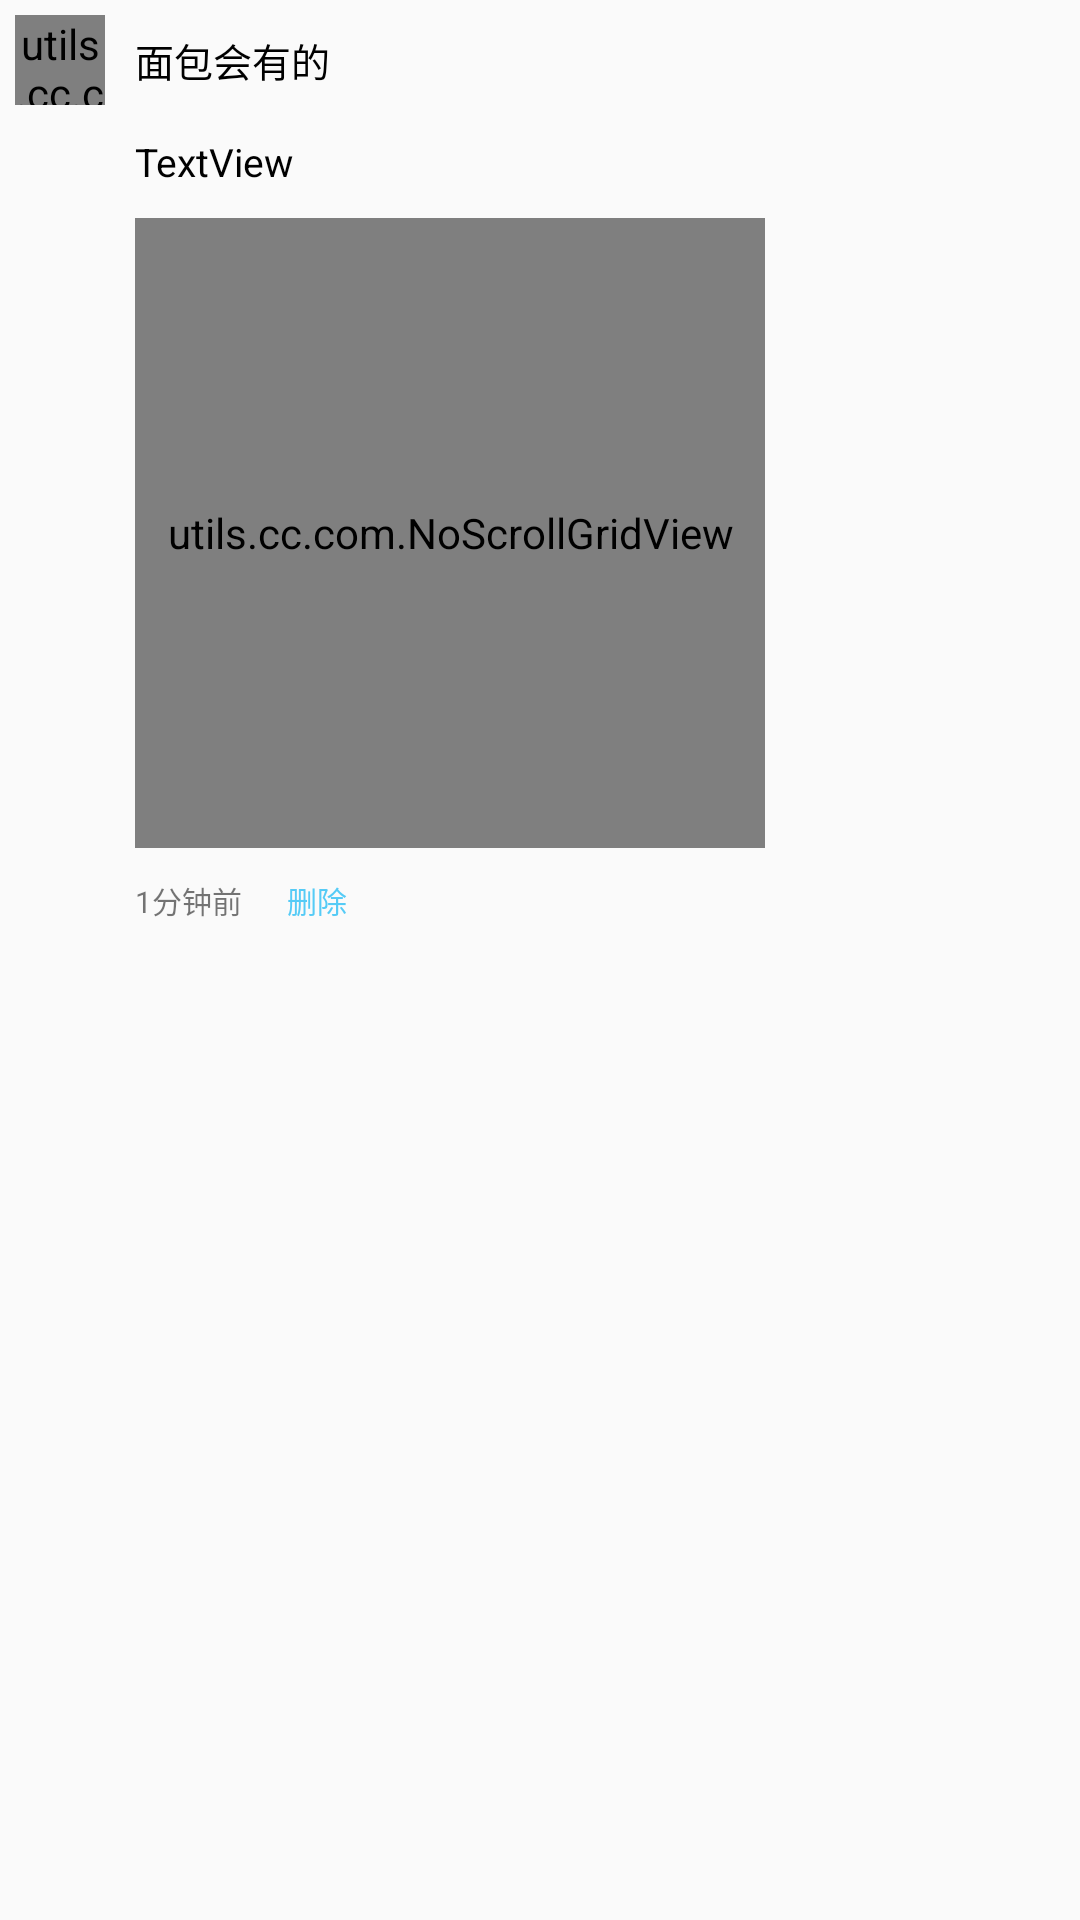

Here is an Android app screen rendered from its layout file. Give the layout XML and the strings, colors and styles it references.
<!-- AndroidManifest.xml: application theme AppTheme -->
<!-- res/layout/message_listview_item.xml -->
<?xml version="1.0" encoding="utf-8"?>
<LinearLayout xmlns:android="http://schemas.android.com/apk/res/android"
    xmlns:app="http://schemas.android.com/apk/res-auto"
    android:orientation="vertical"
    android:layout_width="match_parent"
    android:layout_height="match_parent"
    android:padding="5dp">

    <LinearLayout
        android:layout_width="match_parent"
        android:layout_height="wrap_content"
        android:orientation="horizontal">

        <utils.cc.com.RoundImageView
            android:id="@+id/imageView4"
            android:layout_width="30dp"
            android:layout_height="30dp"
            app:srcCompat="@mipmap/a" />

        <TextView
            android:id="@+id/textView12"
            android:layout_width="wrap_content"
            android:layout_height="30dp"
            android:layout_marginLeft="10dp"
            android:gravity="center_vertical"
            android:textSize="13dp"
            android:textColor="@color/black"
            android:text="面包会有的" />
    </LinearLayout>

    <LinearLayout
        android:layout_width="match_parent"
        android:layout_height="wrap_content"
        android:orientation="vertical">

        <TextView
            android:id="@+id/message_item_txt_content"
            android:layout_width="match_parent"
            android:layout_height="wrap_content"
            android:layout_marginTop="10dp"
            android:layout_marginLeft="40dp"
            android:textSize="13dp"
            android:textColor="@color/black"
            android:text="TextView" />
    </LinearLayout>

    <LinearLayout
        android:layout_width="match_parent"
        android:layout_height="wrap_content"
        android:layout_marginTop="10dp"
        android:orientation="vertical">

        <utils.cc.com.NoScrollGridView
            android:id="@+id/message_item_gridView"
            android:layout_width="210dp"
            android:layout_height="210dp"
            android:layout_marginLeft="40dp"
            android:columnWidth="70dp"
            android:gravity="center"
            android:horizontalSpacing="5dp"
            android:verticalSpacing="5dp"
            android:numColumns="3"
            android:stretchMode="columnWidth" />

    </LinearLayout>

    <RelativeLayout
        android:layout_width="match_parent"
        android:layout_height="wrap_content"
        android:layout_marginLeft="40dp"
        android:layout_marginRight="10dp"
        android:layout_marginTop="10dp"
        android:orientation="horizontal">

        <TextView
            android:id="@+id/textView13"
            android:layout_width="wrap_content"
            android:layout_height="wrap_content"
            android:layout_weight="1"
            android:text="1分钟前"
            android:textSize="10dp" />

        <TextView
            android:id="@+id/txt_message_delete"
            android:layout_width="wrap_content"
            android:layout_height="wrap_content"
            android:layout_toRightOf="@+id/textView13"
            android:layout_weight="8"
            android:layout_marginLeft="15dp"
            android:text="删除"
            android:textColor="#55CBF6"
            android:textSize="10dp" />

        <ImageView
            android:id="@+id/listView_img_message"
            android:layout_width="20dp"
            android:layout_height="13dp"
            android:layout_alignParentEnd="true"
            android:layout_alignParentRight="true"
            android:layout_alignParentTop="true"
            android:scaleType="fitXY"
            app:srcCompat="@mipmap/message" />
    </RelativeLayout>

    <TextView
        android:layout_width="match_parent"
        android:layout_height="1dp"
        android:background="@null"
        android:layout_marginTop="20dp" />

</LinearLayout>
<!-- resources referenced by this layout -->
<resources>
  <!-- mipmap a: png bitmap (mipmap-xxxhdpi, 269288 bytes) -->
  <style name="AppTheme" parent="Theme.AppCompat.Light.NoActionBar">
          
          <item name="colorPrimary">@color/colorPrimary</item>
          <item name="colorPrimaryDark">@color/colorPrimaryDark</item>
          <item name="colorAccent">@color/colorAccent</item>
      </style>
  <!-- not gathered from this repository: default colours our renderer supplied (Android Studio template values) -->
  <color name="black">#FF000000</color>
  <color name="colorPrimary">#FF6200EE</color>
  <color name="colorPrimaryDark">#FF3700B3</color>
  <color name="colorAccent">#FF03DAC5</color>
</resources>
